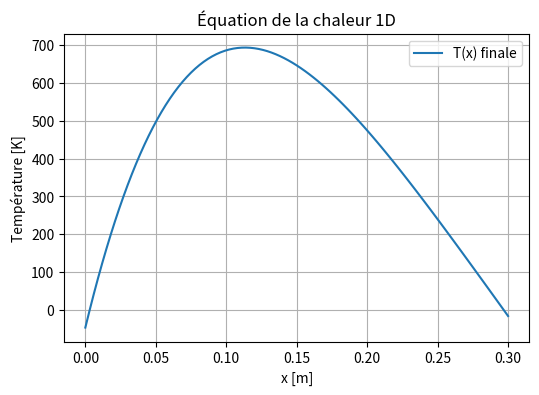

Python code for this plot:
import numpy as np
import matplotlib.pyplot as plt

L    = 0.3       # [m] épaisseur du mur
k    = 1.0       # [W/m.K] conductivité
h0   = 1.0       # [W/m^2.K] coeff. convectif côté x=0
hL   = 1.0       # [W/m^2.K] coeff. convectif côté x=L
Ta   = 263.0     # [K] côté x=0
Ti   = 293.0     # [K] côté x=L

rho  = 1.0       # [kg/m^3] 
Cp   = 1.0       # [J/kg.K]  

q    = 2000.0    # [W/m^3] amplitude de la source
dL   = L/10.0   

# Condition initiale linéaire
#    T_w = ( Ti*(k/L) + Ta*h0 ) / ( (k/L) + h0 )

T_w = (Ti*(k/L) + Ta*h0) / ((k/L) + h0)

N   = 101              # nombre de points
dx  = L/(N-1)
x   = np.linspace(0, L, N)

dt   = 0.1
nmax = 200

# Condition initiale: T(x,0) = T_w + (Ti - T_w)*[ x / L ]

Tn = T_w + (Ti - T_w)*(x / L)

# Reformuler équation avec coefficients pour méthode implicite
#    r = alpha * dt / dx^2, où alpha = k / (rho*Cp)

alpha = k/(rho*Cp)
r     = alpha*dt/(dx**2)

for n in range(nmax):

    A = np.zeros((N, N))
    b = np.zeros(N)

    # Nœuds intérieurs (1..N-2)

    #    Équation implicite :
    #    (1 + 2r)*T_i^{p+1} - r*T_{i-1}^{p+1} - r*T_{i+1}^{p+1}
    #       = T_i^p + (dt/(rho*Cp))*S(x_i)

    for i in range(1, N-1):
        A[i, i-1] = -r
        A[i, i]   = 1 + 2*r
        A[i, i+1] = -r

        # Source S(x) = q * [1 + ((x - L)/dL)^2]
        S_i   = q * (1.0 + ((x[i]-L)/dL)**2)
        b[i]  = Tn[i] + dt*(S_i/(rho*Cp))

    # Condition de Robin au bord x=0
    #
    #    -k dT/dx(0) = h0*( Ta - T(0) )
    #    => alpha0 = (h0 * dx)/k
    #    =>  (1 + 2*r*alpha0)*T_0 - 2*r*T_1 = T_0^p + ... + 2*r*alpha0*Ta

    alpha0 = (h0 * dx) / k

    A[0, 0] = 1 + 2*r*alpha0
    A[0, 1] = -2*r

    S_0 = q * (1.0 + ((x[0]-L)/dL)**2)
    b[0] = Tn[0] + dt*(S_0/(rho*Cp)) + 2*r*alpha0*Ta

    # Condition de Robin au bord x=L
    #
    #    -k dT/dx(L) = hL*( Ti - T(L) )
    #    => alphaL = (hL * dx)/k
    #    => (1 + 2*r*alphaL)*T_{N-1} - 2*r*T_{N-2} = ...
    #                        ... = T_{N-1}^p + 2*r*alphaL*Ti + ...

    alphaL = (hL * dx) / k

    A[N-1, N-1] = 1 + 2*r*alphaL
    A[N-1, N-2] = -2*r

    S_L = q * (1.0 + ((x[N-1]-L)/dL)**2)
    b[N-1] = Tn[N-1] + dt*(S_L/(rho*Cp)) + 2*r*alphaL*Ti

    Tnp1 = np.linalg.solve(A, b)

    # Mise à jour du profil de température

    Tn = Tnp1.copy()

plt.figure(figsize=(6,4))
plt.plot(x, Tn, label="T(x) finale")
plt.xlabel("x [m]")
plt.ylabel("Température [K]")
plt.title("Équation de la chaleur 1D")
plt.grid(True)
plt.legend()
plt.show()
